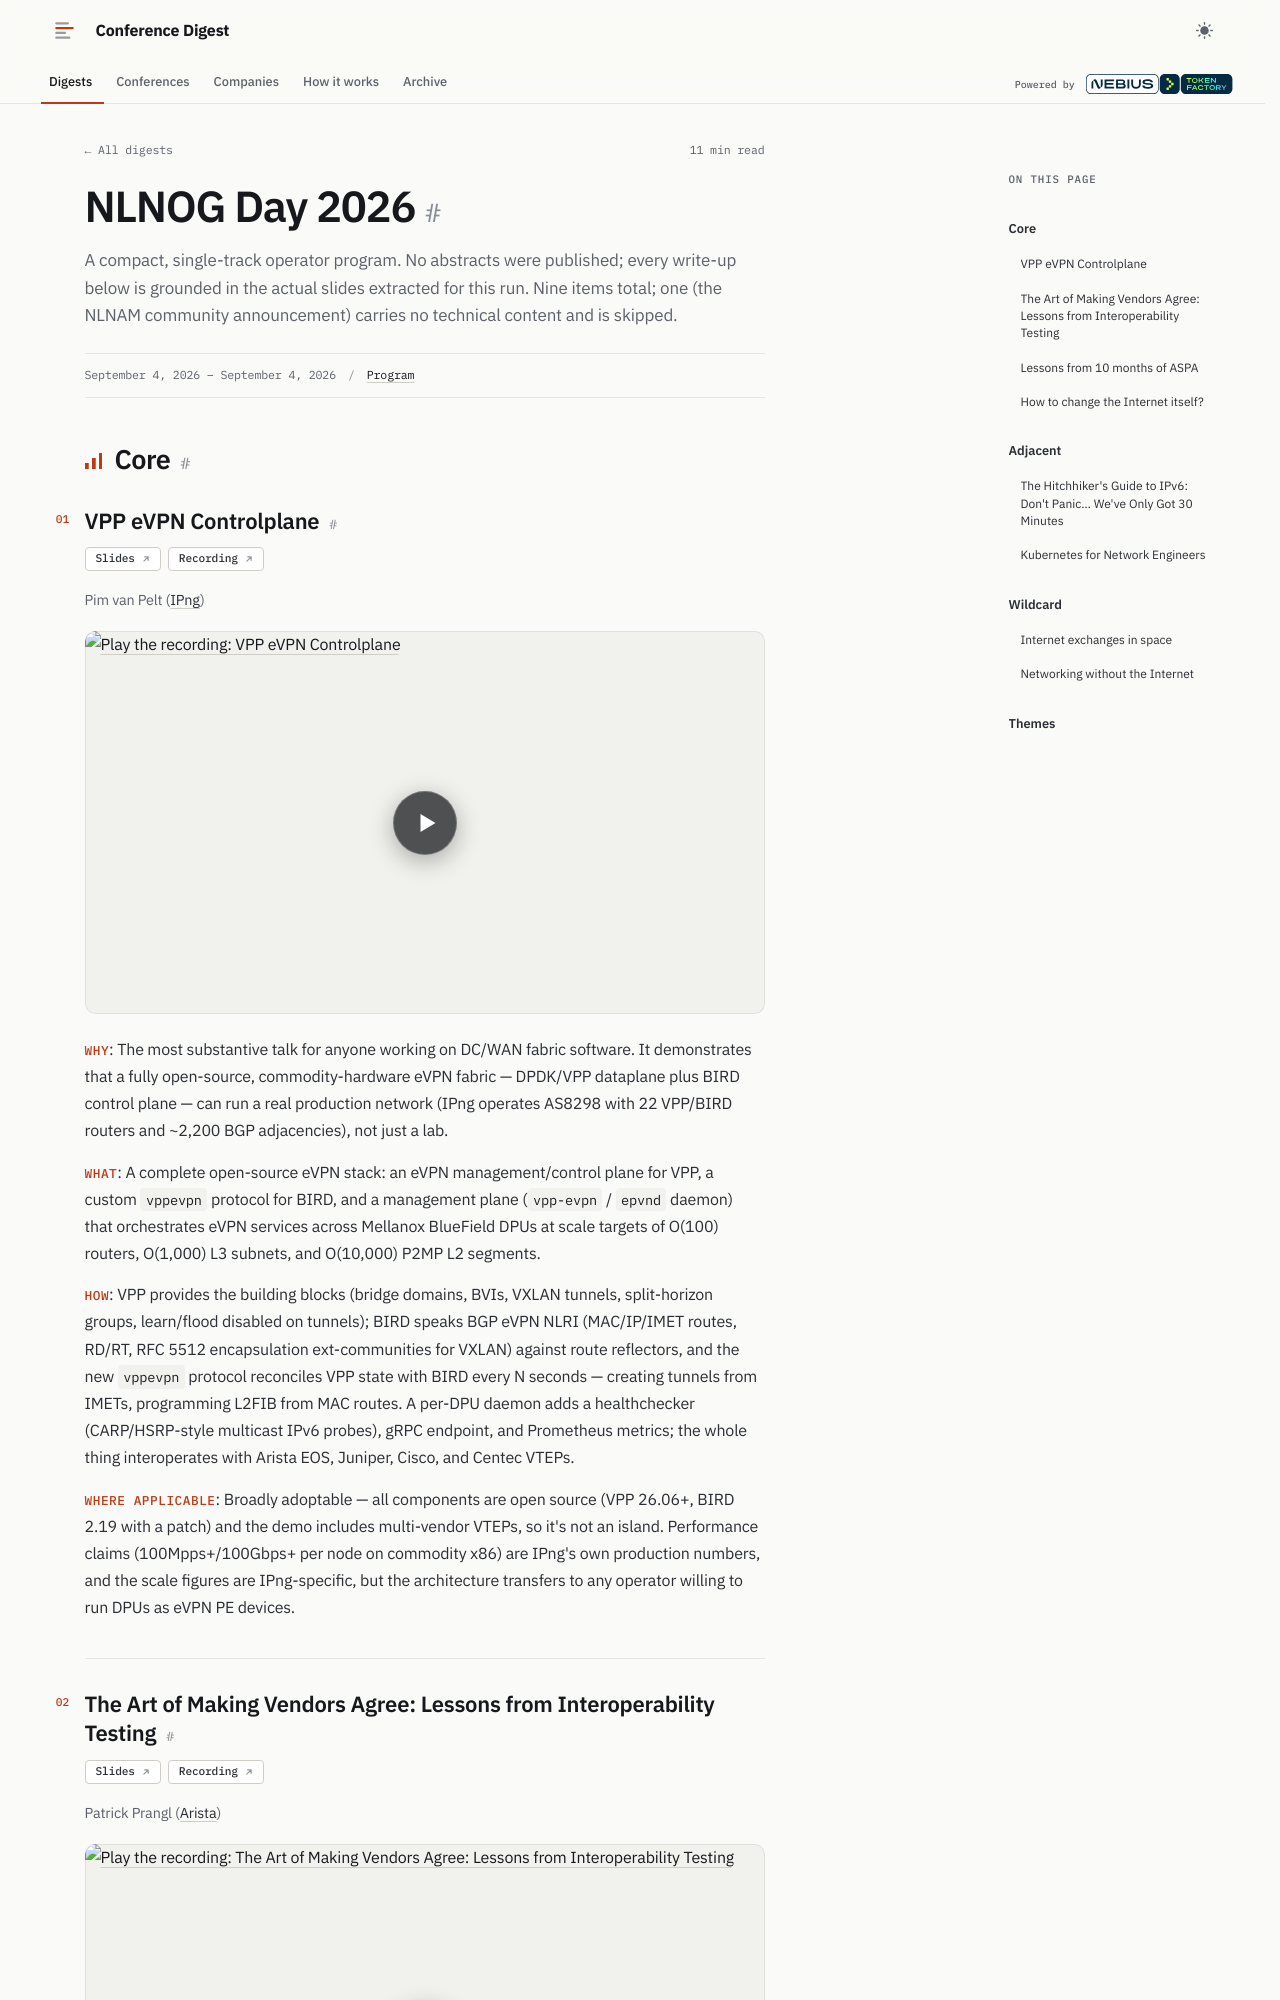

repository: hellt/conference-digest · page: nlnog-2026/index.html · generator: mkdocs

<!--
conference: NLNOG Day 2026 (Hilversum)
type: operator
source_url: https://nlnog.net/events/past-events/nlnog-day-2026/
generated: 2026-11-02
registry_key: nlnog-2026
written_by: ToFaRev (zai-org/GLM-5.3)
-->

# NLNOG Day 2026

A compact, single-track operator program. No abstracts were published; every write-up below is grounded in the actual slides extracted for this run. Nine items total; one (the NLNAM community announcement) carries no technical content and is skipped.

## Core

### VPP eVPN Controlplane

**Links:** [Slides](https://nlnog.net/events/nlnog-day-2026/presentations/4a_-_IPng_Networks_-_eVPN_NLNOG26.pdf) · [Recording](https://youtu.be/oZUfbciI2Ww?si=0XGdNizxOAA00t7x)

Pim van Pelt (IPng)

- **Why**: The most substantive talk for anyone working on DC/WAN fabric software. It demonstrates that a fully open-source, commodity-hardware eVPN fabric — DPDK/VPP dataplane plus BIRD control plane — can run a real production network (IPng operates AS8298 with 22 VPP/BIRD routers and ~2,200 BGP adjacencies), not just a lab.
- **What**: A complete open-source eVPN stack: an eVPN management/control plane for VPP, a custom `vppevpn` protocol for BIRD, and a management plane (`vpp-evpn` / `epvnd` daemon) that orchestrates eVPN services across Mellanox BlueField DPUs at scale targets of O(100) routers, O(1,000) L3 subnets, and O(10,000) P2MP L2 segments.
- **How**: VPP provides the building blocks (bridge domains, BVIs, VXLAN tunnels, split-horizon groups, learn/flood disabled on tunnels); BIRD speaks BGP eVPN NLRI (MAC/IP/IMET routes, RD/RT, RFC 5512 encapsulation ext-communities for VXLAN) against route reflectors, and the new `vppevpn` protocol reconciles VPP state with BIRD every N seconds — creating tunnels from IMETs, programming L2FIB from MAC routes. A per-DPU daemon adds a healthchecker (CARP/HSRP-style multicast IPv6 probes), gRPC endpoint, and Prometheus metrics; the whole thing interoperates with Arista EOS, Juniper, Cisco, and Centec VTEPs.
- **Where applicable**: Broadly adoptable — all components are open source (VPP 26.06+, BIRD 2.19 with a patch) and the demo includes multi-vendor VTEPs, so it's not an island. Performance claims (100Mpps+/100Gbps+ per node on commodity x86) are IPng's own production numbers, and the scale figures are IPng-specific, but the architecture transfers to any operator willing to run DPUs as eVPN PE devices.
